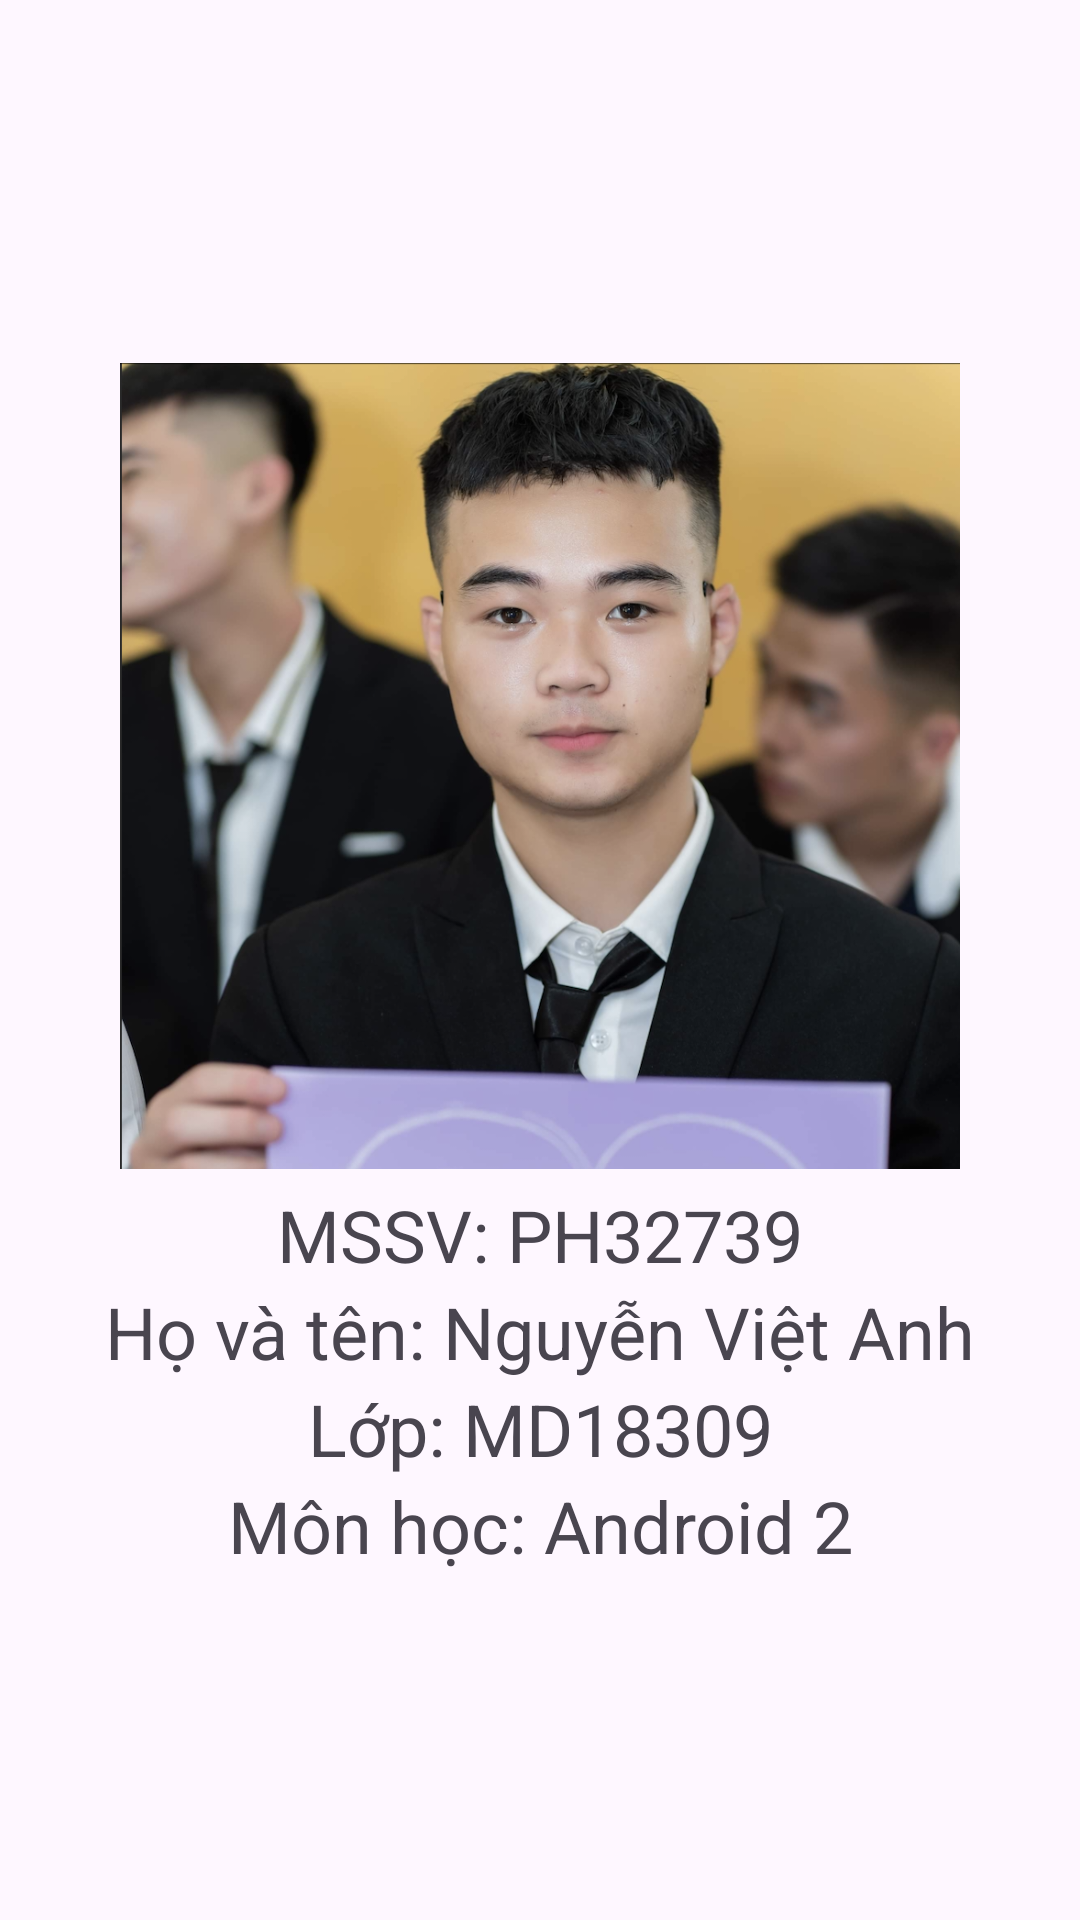

Android layout source for this screen:
<!-- AndroidManifest.xml: application theme Theme.ASM_Android2 -->
<!-- res/layout/fragment_introduce.xml -->
<?xml version="1.0" encoding="utf-8"?>
<LinearLayout xmlns:android="http://schemas.android.com/apk/res/android"
    xmlns:tools="http://schemas.android.com/tools"
    android:layout_width="match_parent"
    android:layout_height="match_parent"
    android:gravity="center"
    android:orientation="vertical"
    tools:context=".FragmentIntroduce">

    <ImageView
        android:layout_width="280dp"
        android:layout_height="280dp"
        android:src="@mipmap/vanh_img"
        />

    <TextView
        android:layout_width="match_parent"
        android:layout_height="wrap_content"
        android:gravity="center"
        android:text="MSSV: PH32739"
        android:textSize="24sp" />

    <TextView
        android:layout_width="match_parent"
        android:layout_height="wrap_content"
        android:gravity="center"
        android:text="Họ và tên: Nguyễn Việt Anh"
        android:textSize="24sp" />

    <TextView
        android:layout_width="match_parent"
        android:layout_height="wrap_content"
        android:gravity="center"
        android:text="Lớp: MD18309"
        android:textSize="24sp" />

    <TextView
        android:layout_width="match_parent"
        android:layout_height="wrap_content"
        android:gravity="center"
        android:text="Môn học: Android 2"
        android:textSize="24sp" />

</LinearLayout>
<!-- resources referenced by this layout -->
<resources>
  <!-- mipmap vanh_img: png bitmap (mipmap-xxhdpi, 951589 bytes) -->
  <style name="Theme.ASM_Android2" parent="Base.Theme.ASM_Android2" />
  <style name="Base.Theme.ASM_Android2" parent="Theme.Material3.DayNight.NoActionBar">
          
          
      </style>
</resources>
